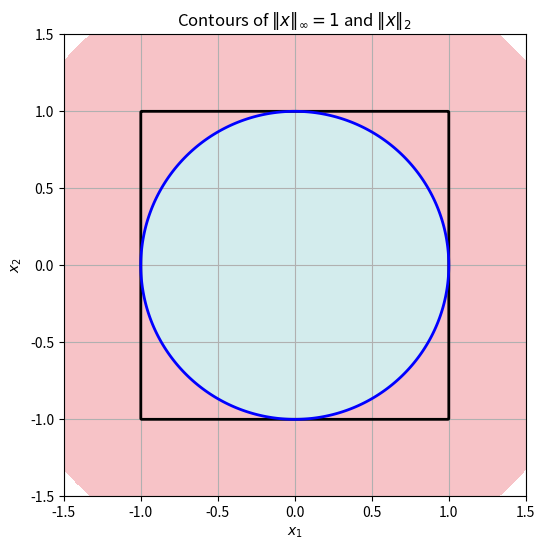

Generate this figure with matplotlib:
# imports
import numpy as np

# ----- exercise 2.c -----

# variable initalization
b = np.array([[1, 2, 3, 4],
              [5, 6, 7, 8],
              [9, 10, 11, 12],
              [13, 14, 15, 16]], dtype=float)

# verify part a
## double column 1
b_i = b.copy()
b_i[:, 0] *= 2

## halve row 3
b_ii = b_i.copy()
b_ii[2] /= 2

## add row 1 to row 4
b_iii = b_ii.copy()
b_iii[3] += b_iii[0]

## interchange columns 2 and 3
b_iv = b_iii.copy()
b_iv[:, [1, 2]] = b_iv[:, [2, 1]]

## subtract row 2 from each of the other rows
b_v = b_iv.copy()
b_v[[0, 2, 3]] -= b_v[1]

## replace column 4 by column 1
b_vi = b_v.copy()
b_vi[:, 3] = b_vi[:, 0]

## delete column 2 (so that the column dimension is reduced by 1)
b_vii = np.delete(b_vi, 1, axis=1)

## compute matrix D, product of 8 matricies b to b_vii
d = b @ b_i @ b_ii @ b_iii @ b_iv @ b_v @ b_vi @ b_vii

q2_dict = {
    "b": b,
    "b_i": b_i,
    "b_ii": b_ii,
    "b_iii": b_iii,
    "b_iv": b_iv,
    "b_v": b_v,
    "b_vi": b_vi,
    "b_vii": b_vii,
    "d": d
}
for k, v in q2_dict.items():
    print(f"{k}:\n{v}\n")

# verify part b
    # imports
    import numpy as np

    # variable initalization
    b = np.array([[1, 2, 3, 4],
                [5, 6, 7, 8],
                [9, 10, 11, 12],
                [13, 14, 15, 16]], dtype=float)

    # verify part a
    ## double column 1
    b_i = b.copy()
    b_i[:, 0] *= 2

    ## halve row 3
    b_ii = b_i.copy()
    b_ii[2] /= 2

    ## add row 1 to row 4
    b_iii = b_ii.copy()
    b_iii[3] += b_iii[0]

    ## interchange columns 2 and 3
    b_iv = b_iii.copy()
    b_iv[:, [1, 2]] = b_iv[:, [2, 1]]

    ## subtract row 2 from each of the other rows
    b_v = b_iv.copy()
    b_v[[0, 2, 3]] -= b_v[1]

    ## replace column 4 by column 1
    b_vi = b_v.copy()
    b_vi[:, 3] = b_vi[:, 0]

    ## delete column 2 (so that the column dimension is reduced by 1)
    b_vii = np.delete(b_vi, 1, axis=1)

    ## compute matrix D, product of 8 matricies b to b_vii
    d = b @ b_i @ b_ii @ b_iii @ b_iv @ b_v @ b_vi @ b_vii

    q2_dict = {
        "b": b,
        "b_i": b_i,
        "b_ii": b_ii,
        "b_iii": b_iii,
        "b_iv": b_iv,
        "b_v": b_v,
        "b_vi": b_vi,
        "b_vii": b_vii,
        "d": d
    }
    for k, v in q2_dict.items():
        print(f"{k}:\n{v}\n")

    # verify part (b)
    ## elementary row operations
    A = np.eye(4)
    A[2,2] = 0.5 # halve row 3
    A[3,0] = 1 # add row 1 to row 4
    A[[0,2,3],1] = -1 # subtract row 2 from each of the other rows

    ## elementary column operations
    C = np.eye(4)
    C[0,0] = 2 # double column 1
    C[:, [1,2]] = C[:, [2,1]] # interchange columns 2 and 3
    C[:,3] = C[:,0] # replace column 4 by column 1

    ## delete column 2 to compute final matrix D
    D_full = A @ b @ C # because it was lowercase earlier
    D = np.delete(D_full, 1, axis=1)
    print("Final matrix D:\n", D)

# ----- exercise 4.c -----
import numpy as np
import matplotlib.pyplot as plt

x = np.linspace(-1.5, 1.5, 400)
X, Y = np.meshgrid(x, x)
norm_inf = np.maximum(np.abs(X), np.abs(Y))
norm2 = np.sqrt(X**2 + Y**2)

plt.figure(figsize=(6,6))
plt.contour(X, Y, norm_inf, levels=[1], colors='black', linewidths=2, label='||x||_∞=1')
plt.contour(X, Y, norm2, levels=[1], colors='blue', linewidths=2, label='||x||₂=1')
plt.contourf(X, Y, norm2, levels=[0,1], colors=['#a8dadc'], alpha=0.5)  # ||x||₂ < 1 region
plt.contourf(X, Y, norm2, levels=[1,2], colors=['#e63946'], alpha=0.3)  # ||x||₂ > 1 region

plt.gca().set_aspect('equal', adjustable='box')
plt.title(r"Contours of $\|x\|_\infty=1$ and $\|x\|_2$")
plt.xlabel("$x_1$")
plt.ylabel("$x_2$")
plt.grid(True)
plt.show()

# ----- exercise 5.b -----

# variable initialization
vector_a = np.array([[1],
                     [3],
                     [5]])

vector_b = np.array([[2],
                     [4],
                     [6]])

matrix_a = np.array([[1, 2, 3],
                     [4, 5, 6]])

matrix_b = np.array([[7, 8],
                     [9, 10],
                     [11, 12]])

matrix_c = np.array([[1, 0 , 0],
                      [0, 0, 1]])

beta_a, beta_b = 4, 5

## verify part (i), vector operations
vector_add = vector_a + vector_b
vector_scalar = beta_a * vector_a
dot_prod = vector_a * vector_b
linear_combo = (vector_scalar) + (beta_b * vector_b)
vector_operations_dict = {
    "vector_add": vector_add,
    "vector_scalar": vector_scalar,
    "dot_prod": dot_prod,
    "linear_combo": linear_combo
}

for k, v in vector_operations_dict.items():
    print(f"{k}:\n{v}\n")

## verify part (ii), matrix operations
matrix_scalar = beta_a * matrix_a
# matrix_add_b = matrix_a + matrix_b # incompatible matrix
matrix_add_ac = matrix_a + matrix_c
matrix_operations_dict = {
    "matrix_scalar": matrix_scalar,
    "matrix_add_ac": matrix_add_ac
}

for k, v in matrix_operations_dict.items():
    print(f"{k}:\n{v}\n")

## verify part (iii), transpose operations
transpose_prod = np.transpose(matrix_a @ matrix_b)
transpose_prod_new = transpose_prod
transpose_transpose = np.transpose(np.transpose(matrix_a))
transpose_sum = np.transpose(matrix_a + matrix_c)
transpose_dict = {
    "transpose_prod": transpose_prod,
    "transpose_prod_new": transpose_prod_new,
    "transpose_transpose": transpose_transpose,
    "transpose_sum": transpose_sum
}
for k, v in transpose_dict.items():
    print(f"{k}:\n{v}\n")

## verify part (iv), inner and outer products
inner_ab = np.inner(vector_a, vector_b)
inner_ba = np.inner(vector_b, vector_a)
inner_aa = np.inner(vector_a, vector_a)
inner_bb = np.inner(vector_b, vector_b)
scalar_out = beta_a * inner_ab
scalar_in = np.inner((beta_a * vector_a), vector_b)
outer_prod = vector_b @ np.transpose(vector_a)
inner_prod_dict = {
    "inner_ab": inner_ab,
    "inner_ba": inner_ba,
    "inner_aa": inner_aa,
    "inner_bb": inner_bb,
    "scalar_out": scalar_out,
    "scalar_in": scalar_in,
    "outer_prod": outer_prod
}

for k, v in inner_prod_dict.items():
    print(f"{k}:\n{v}\n")

# verify part (v), determinants
det_ab = np.linalg.det(matrix_a @ matrix_b)
det_bc = np.linalg.det(matrix_b @ matrix_c)
det_dict = {
    "det_ab": det_ab,
    "det_bc": det_bc
}

for k, v in det_dict.items():
    print(f"{k}:\n{v}\n")